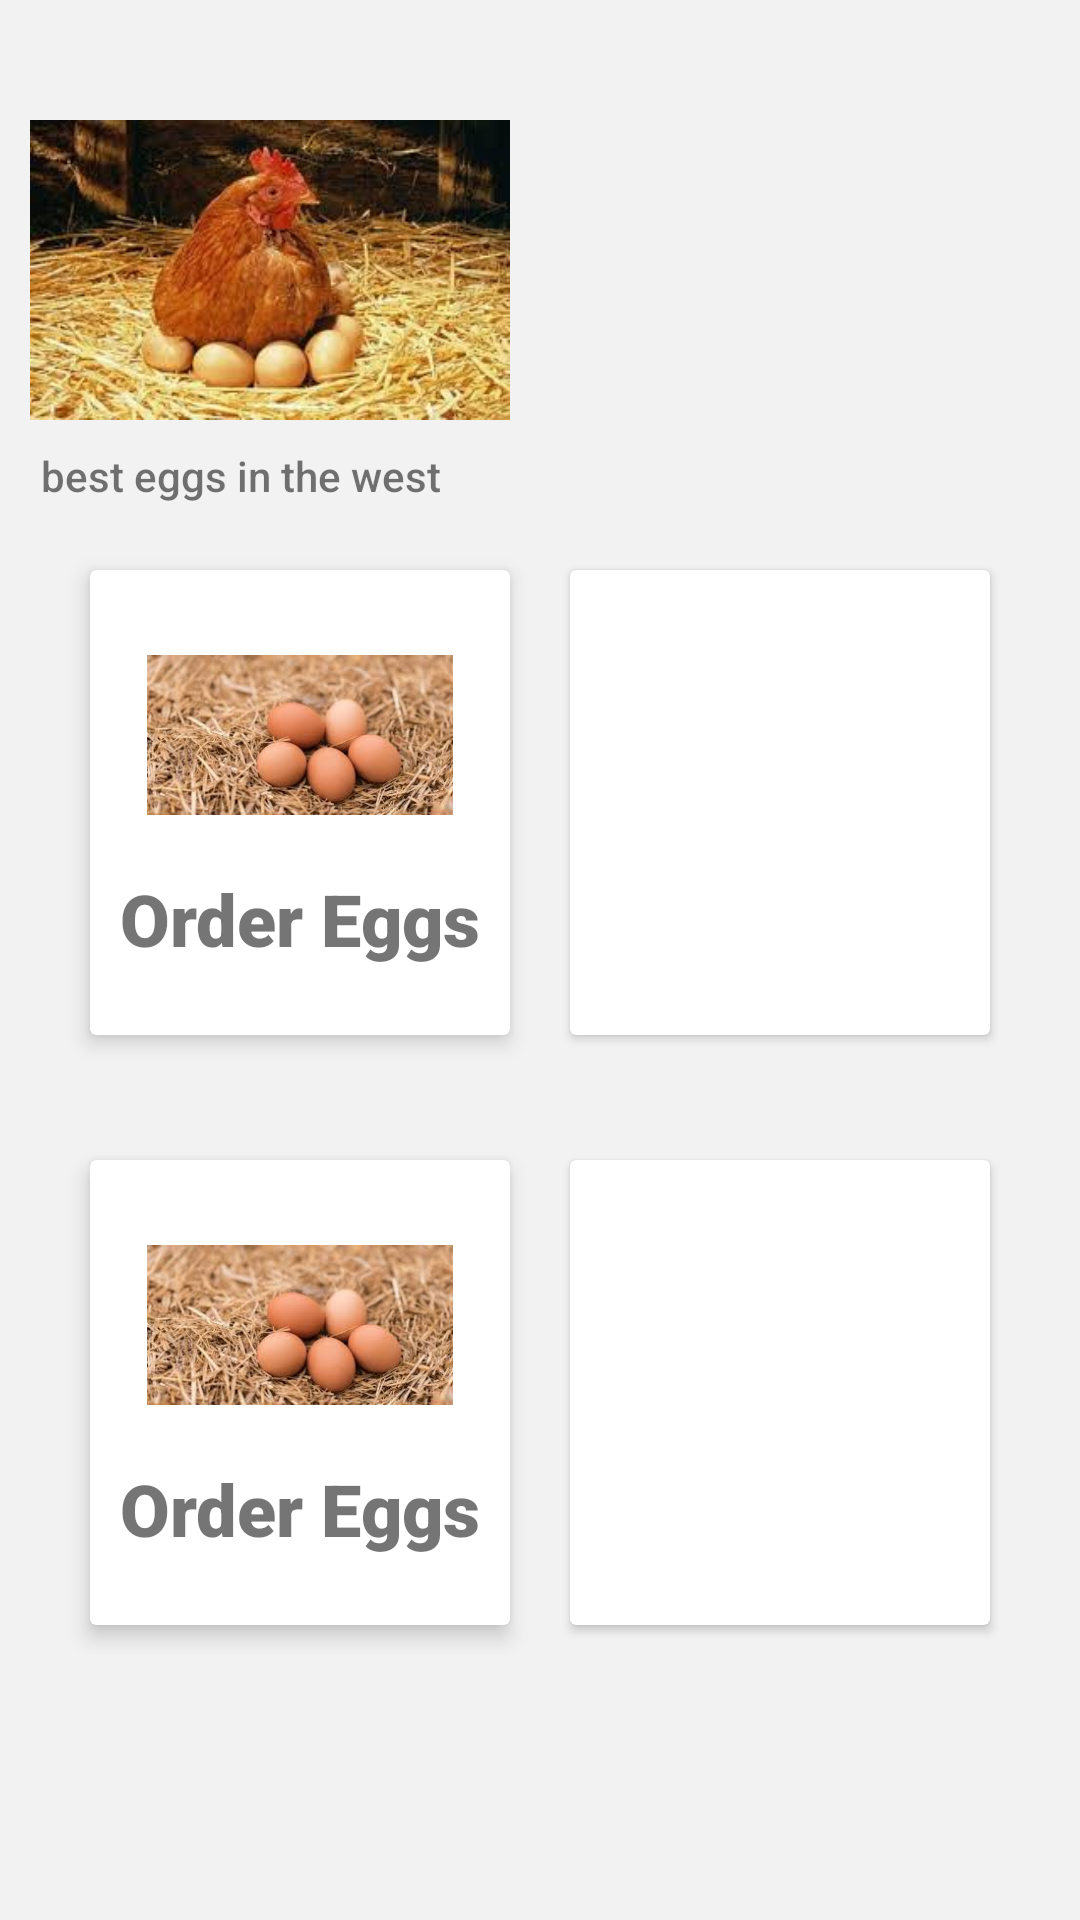

Here is an Android app screen rendered from its layout file. Give the layout XML and the strings, colors and styles it references.
<!-- AndroidManifest.xml: application theme Theme.EggDelivery -->
<!-- res/layout/mainfrag.xml -->
<?xml version="1.0" encoding="utf-8"?>
<androidx.constraintlayout.widget.ConstraintLayout xmlns:android="http://schemas.android.com/apk/res/android"
    xmlns:app="http://schemas.android.com/apk/res-auto"
    xmlns:tools="http://schemas.android.com/tools"
    android:layout_width="match_parent"
    android:layout_height="match_parent"
    android:background="@color/greyish"
    android:padding="10dp">

    <TextView
        android:id="@+id/textView"
        android:layout_width="225dp"
        android:layout_height="43dp"
        android:layout_marginTop="76dp"
        android:fontFamily="sans-serif-black"
        android:text="@string/eggsellent"
        android:textSize="30sp"
        app:layout_constraintEnd_toStartOf="@+id/imageView2"
        app:layout_constraintHorizontal_bias="0.444"
        app:layout_constraintStart_toStartOf="parent"
        app:layout_constraintTop_toTopOf="parent" />

    <TextView
        android:id="@+id/textView2"
        android:layout_width="219dp"
        android:layout_height="23dp"
        android:layout_marginStart="16dp"
        android:layout_marginLeft="16dp"
        android:layout_marginTop="20dp"
        android:fontFamily="sans-serif-medium"
        android:text="the best eggs in the west"
        app:layout_constraintEnd_toStartOf="@+id/imageView2"
        app:layout_constraintHorizontal_bias="0.153"
        app:layout_constraintStart_toStartOf="parent"
        app:layout_constraintTop_toBottomOf="@+id/textView" />

    <ImageView
        android:id="@+id/imageView2"
        android:layout_width="160dp"
        android:layout_height="160dp"
        android:src="@drawable/egg"
        tools:ignore="MissingConstraints"
        tools:layout_editor_absoluteX="251dp"
        tools:layout_editor_absoluteY="69dp" />

    <LinearLayout
        android:id="@+id/linearLayout"
        android:layout_width="0dp"
        android:layout_height="175dp"
        android:layout_margin="10dp"
        android:orientation="horizontal"
        app:layout_constraintEnd_toEndOf="parent"
        app:layout_constraintStart_toStartOf="parent"
        app:layout_constraintTop_toBottomOf="@+id/imageView2">

        <androidx.cardview.widget.CardView
            android:layout_width="0dp"
            android:layout_height="match_parent"
            android:layout_margin="10dp"
            android:layout_weight="1"
            app:cardElevation="4dp">

            <TextView
                android:id="@+id/textView3"
                android:layout_width="wrap_content"
                android:layout_height="wrap_content"
                android:layout_gravity="center_horizontal"
                android:layout_marginTop="100dp"
                android:fontFamily="sans-serif-black"
                android:text="Order Eggs"
                android:textSize="24sp" />

            <ImageView
                android:id="@+id/eggsy"
                android:layout_width="102dp"
                android:layout_height="80dp"
                android:layout_gravity="center_horizontal"
                android:layout_marginTop="15dp"
                android:src="@drawable/eggs" />
        </androidx.cardview.widget.CardView>

        <androidx.cardview.widget.CardView
            android:layout_width="0dp"
            android:layout_height="match_parent"
            android:layout_margin="10dp"
            android:layout_weight="1" />
    </LinearLayout>


    <LinearLayout
        android:layout_width="0dp"
        android:layout_height="175dp"
        android:layout_margin="10dp"
        android:orientation="horizontal"
        app:layout_constraintBottom_toBottomOf="parent"
        app:layout_constraintEnd_toEndOf="parent"
        app:layout_constraintHorizontal_bias="0.512"
        app:layout_constraintStart_toStartOf="parent"
        app:layout_constraintTop_toBottomOf="@+id/imageView2"
        app:layout_constraintVertical_bias="0.742">

        <androidx.cardview.widget.CardView
            android:layout_width="0dp"
            android:layout_height="match_parent"
            android:layout_margin="10dp"
            android:layout_weight="1"
            app:cardElevation="4dp">

            <TextView
                android:id="@+id/textView4"
                android:layout_width="wrap_content"
                android:layout_height="wrap_content"
                android:layout_gravity="center_horizontal"
                android:layout_marginTop="100dp"
                android:fontFamily="sans-serif-black"
                android:text="Order Eggs"
                android:textSize="24sp" />

            <ImageView
                android:id="@+id/imageView4"
                android:layout_width="102dp"
                android:layout_height="80dp"
                android:layout_gravity="center_horizontal"
                android:layout_marginTop="15dp"
                android:src="@drawable/eggs" />
        </androidx.cardview.widget.CardView>

        <androidx.cardview.widget.CardView
            android:layout_width="0dp"
            android:layout_height="match_parent"
            android:layout_margin="10dp"
            android:layout_weight="1" />
    </LinearLayout>


</androidx.constraintlayout.widget.ConstraintLayout>
<!-- resources referenced by this layout -->
<resources>
  <color name="greyish">#F2f2f2</color>
  <!-- drawable egg: jpeg bitmap (drawable-v24, 13200 bytes) -->
  <!-- drawable eggs: jpeg bitmap (drawable-v24, 11116 bytes) -->
  <string name="eggsellent">EggsEllent</string>
  <style name="Theme.EggDelivery" parent="Theme.MaterialComponents.DayNight.DarkActionBar">
          
          <item name="colorPrimary">@color/purple_500</item>
          <item name="colorPrimaryVariant">@color/purple_700</item>
          <item name="colorOnPrimary">@color/white</item>
          
          <item name="colorSecondary">@color/teal_200</item>
          <item name="colorSecondaryVariant">@color/teal_700</item>
          <item name="colorOnSecondary">@color/black</item>
          
          <item name="android:statusBarColor" tools:targetApi="l">?attr/colorPrimaryVariant</item>
          
      </style>
  <color name="purple_500">#FF6200EE</color>
  <color name="purple_700">#FF3700B3</color>
  <color name="white">#FFFFFF</color>
  <color name="teal_200">#FF03DAC5</color>
  <color name="teal_700">#FF018786</color>
  <color name="black">#FF000000</color>
</resources>
